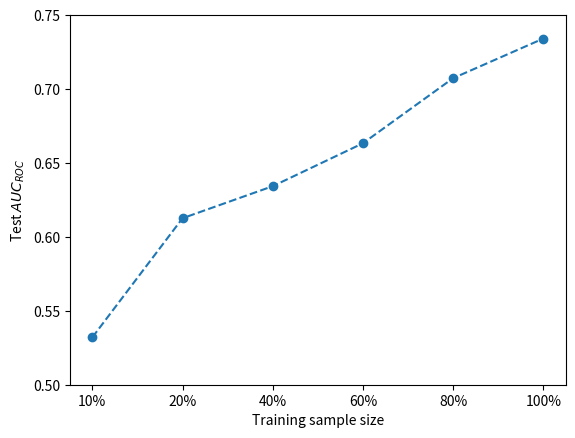

Write the Python code that produced this figure. (Note: this script raises an exception after producing the figure.)
import pandas as pd
import matplotlib.pyplot as plt

df = pd.DataFrame({
    "Ratio of training set" : [.0, .2, .4, .6, .8, 1],
    "Avg" : [0.532047788, 0.612610353, 0.634283209, 0.663306835, 0.707324699, 0.734117295]
})

plt.plot(df["Ratio of training set"], df["Avg"], marker = "o", linestyle="--")

x_labels = ["10%", "20%", "40%", "60%", "80%", "100%"]
plt.xticks(df["Ratio of training set"], x_labels)

y = [.5, .55, .6, .65, .7, .75]
plt.yticks(y)

plt.xlabel("Training sample size")
plt.ylabel("Test $AUC_{ROC}$")
fig1 = plt.gcf()
plt.show()
plt.draw()
fig1.savefig(f'../plots/sepsis/sample_sizes.pdf', dpi=100, bbox_inches="tight")
plt.close(fig1)
